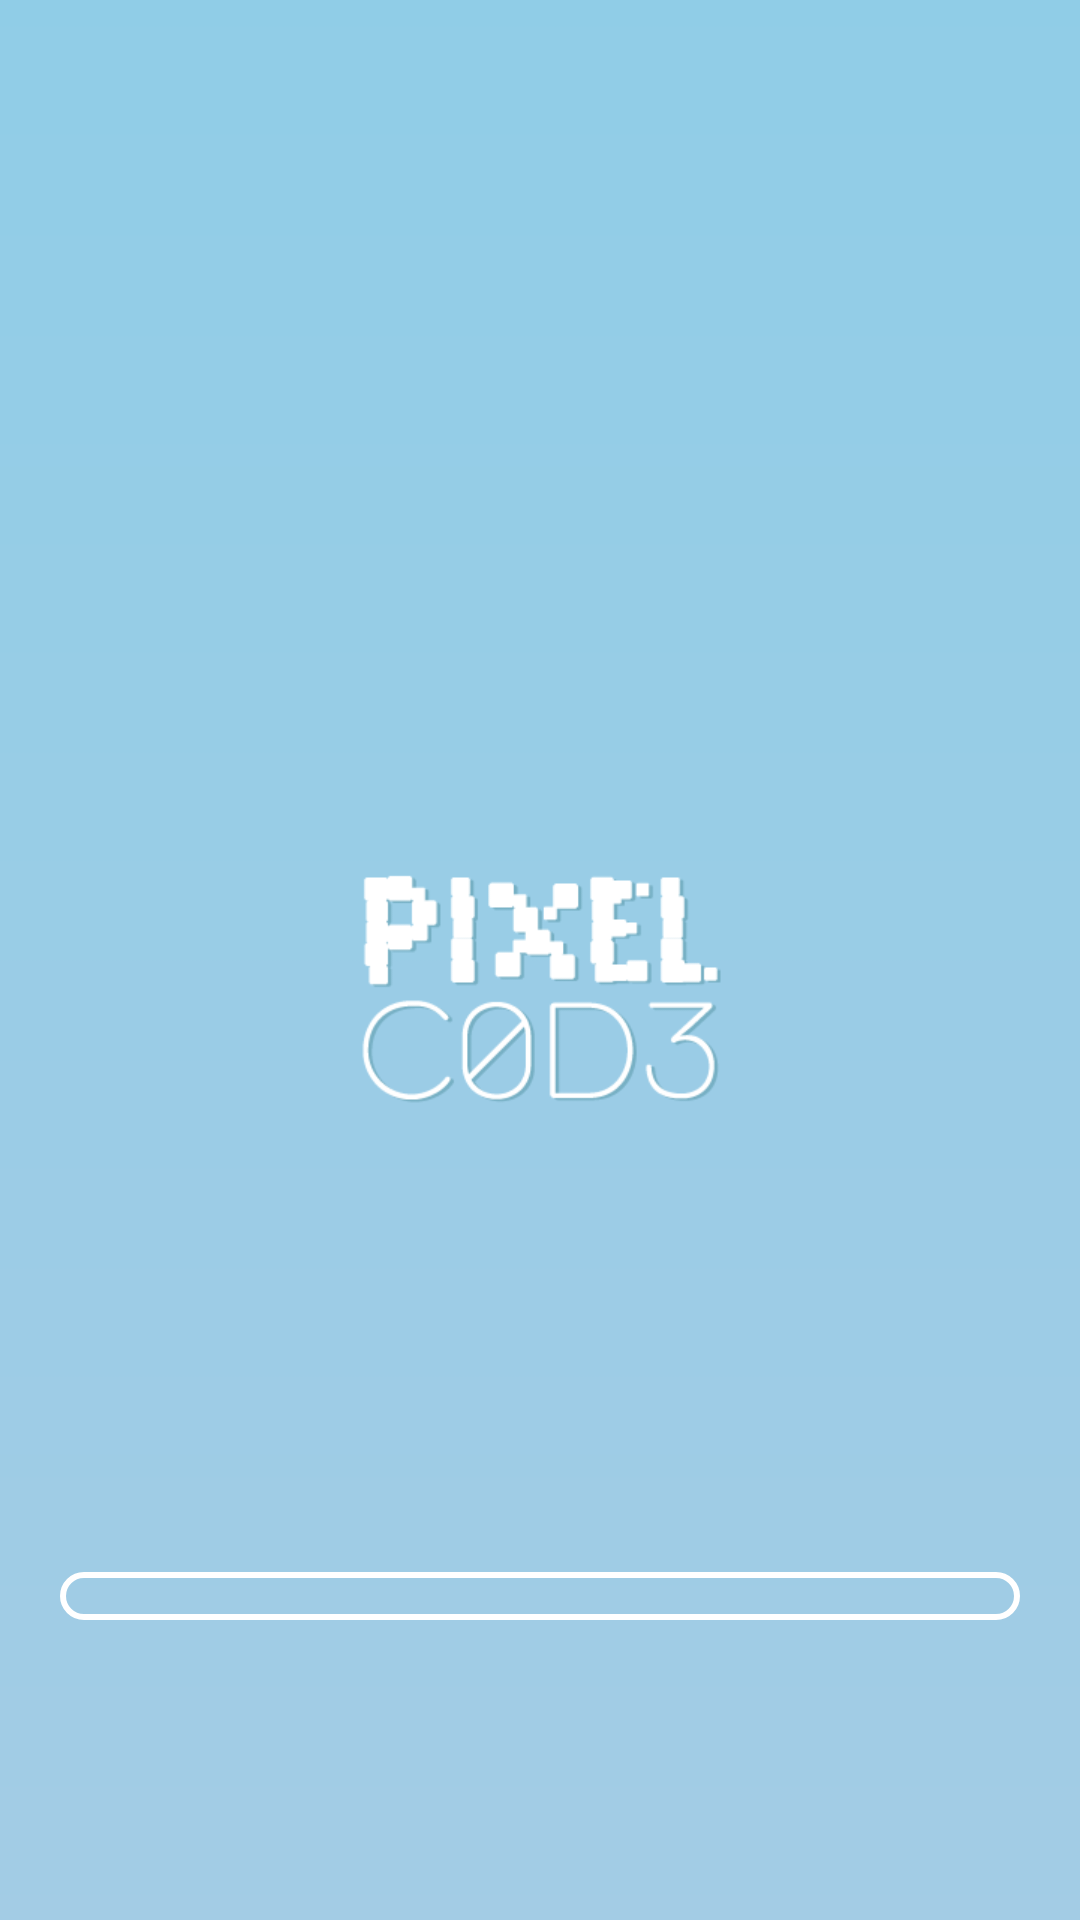

The Android layout XML behind this screen, and the referenced resources:
<!-- AndroidManifest.xml: application theme AppTheme -->
<!-- res/layout/f_loading_frag.xml -->
<?xml version="1.0" encoding="utf-8"?>
<RelativeLayout xmlns:android="http://schemas.android.com/apk/res/android"
    xmlns:tools="http://schemas.android.com/tools"
    android:orientation="vertical" android:layout_width="match_parent"
    android:layout_height="match_parent"
    android:background="@drawable/bg_loading"
    tools:context="com.movil.pixelcode.lostwords.Views.Fragments.LoadingFrag">

    <ProgressBar
        style="?android:attr/progressBarStyleHorizontal"
        android:layout_width="match_parent"
        android:layout_height="wrap_content"
        android:id="@+id/ProgressBLoading"
        android:progressDrawable="@drawable/custom_progress_bar"
        android:layout_alignParentBottom="true"
        android:layout_centerHorizontal="true"
        android:layout_marginBottom="100dp"
        android:layout_marginLeft="20dp"
        android:layout_marginRight="20dp" />
</RelativeLayout>
<!-- resources referenced by this layout -->
<resources>
  <!-- drawable bg_loading: png bitmap (drawable, 14476 bytes) -->
  <!-- drawable custom_progress_bar (drawable) -->
  <?xml version="1.0" encoding="utf-8"?>
  <layer-list xmlns:android="http://schemas.android.com/apk/res/android">
  
      <item android:id="@android:id/background">
          <shape>
              <corners android:radius="10dip" />
              <solid android:color="#00000000" />
              <stroke android:width="2dp" android:color="@android:color/white" />
              <padding
                  android:bottom="10dp"
                  android:left="10dp"
                  android:right="10dp"
                  android:top="10dp"
              />
          </shape>
      </item>
  
      <item android:id="@android:id/secondaryProgress">
          <clip>
              <shape>
                  <corners android:radius="10dip" />
                  <solid android:color="@android:color/white" />
              </shape>
          </clip>
      </item>
  
      <item android:id="@android:id/progress">
          <clip>
              <shape>
                  <corners android:radius="10dip" />
                  <solid android:color="@android:color/white" />
              </shape>
          </clip>
      </item>
  
  </layer-list>
  <style name="AppTheme" parent="android:Theme.Material.Light.NoActionBar">
          
      </style>
</resources>
